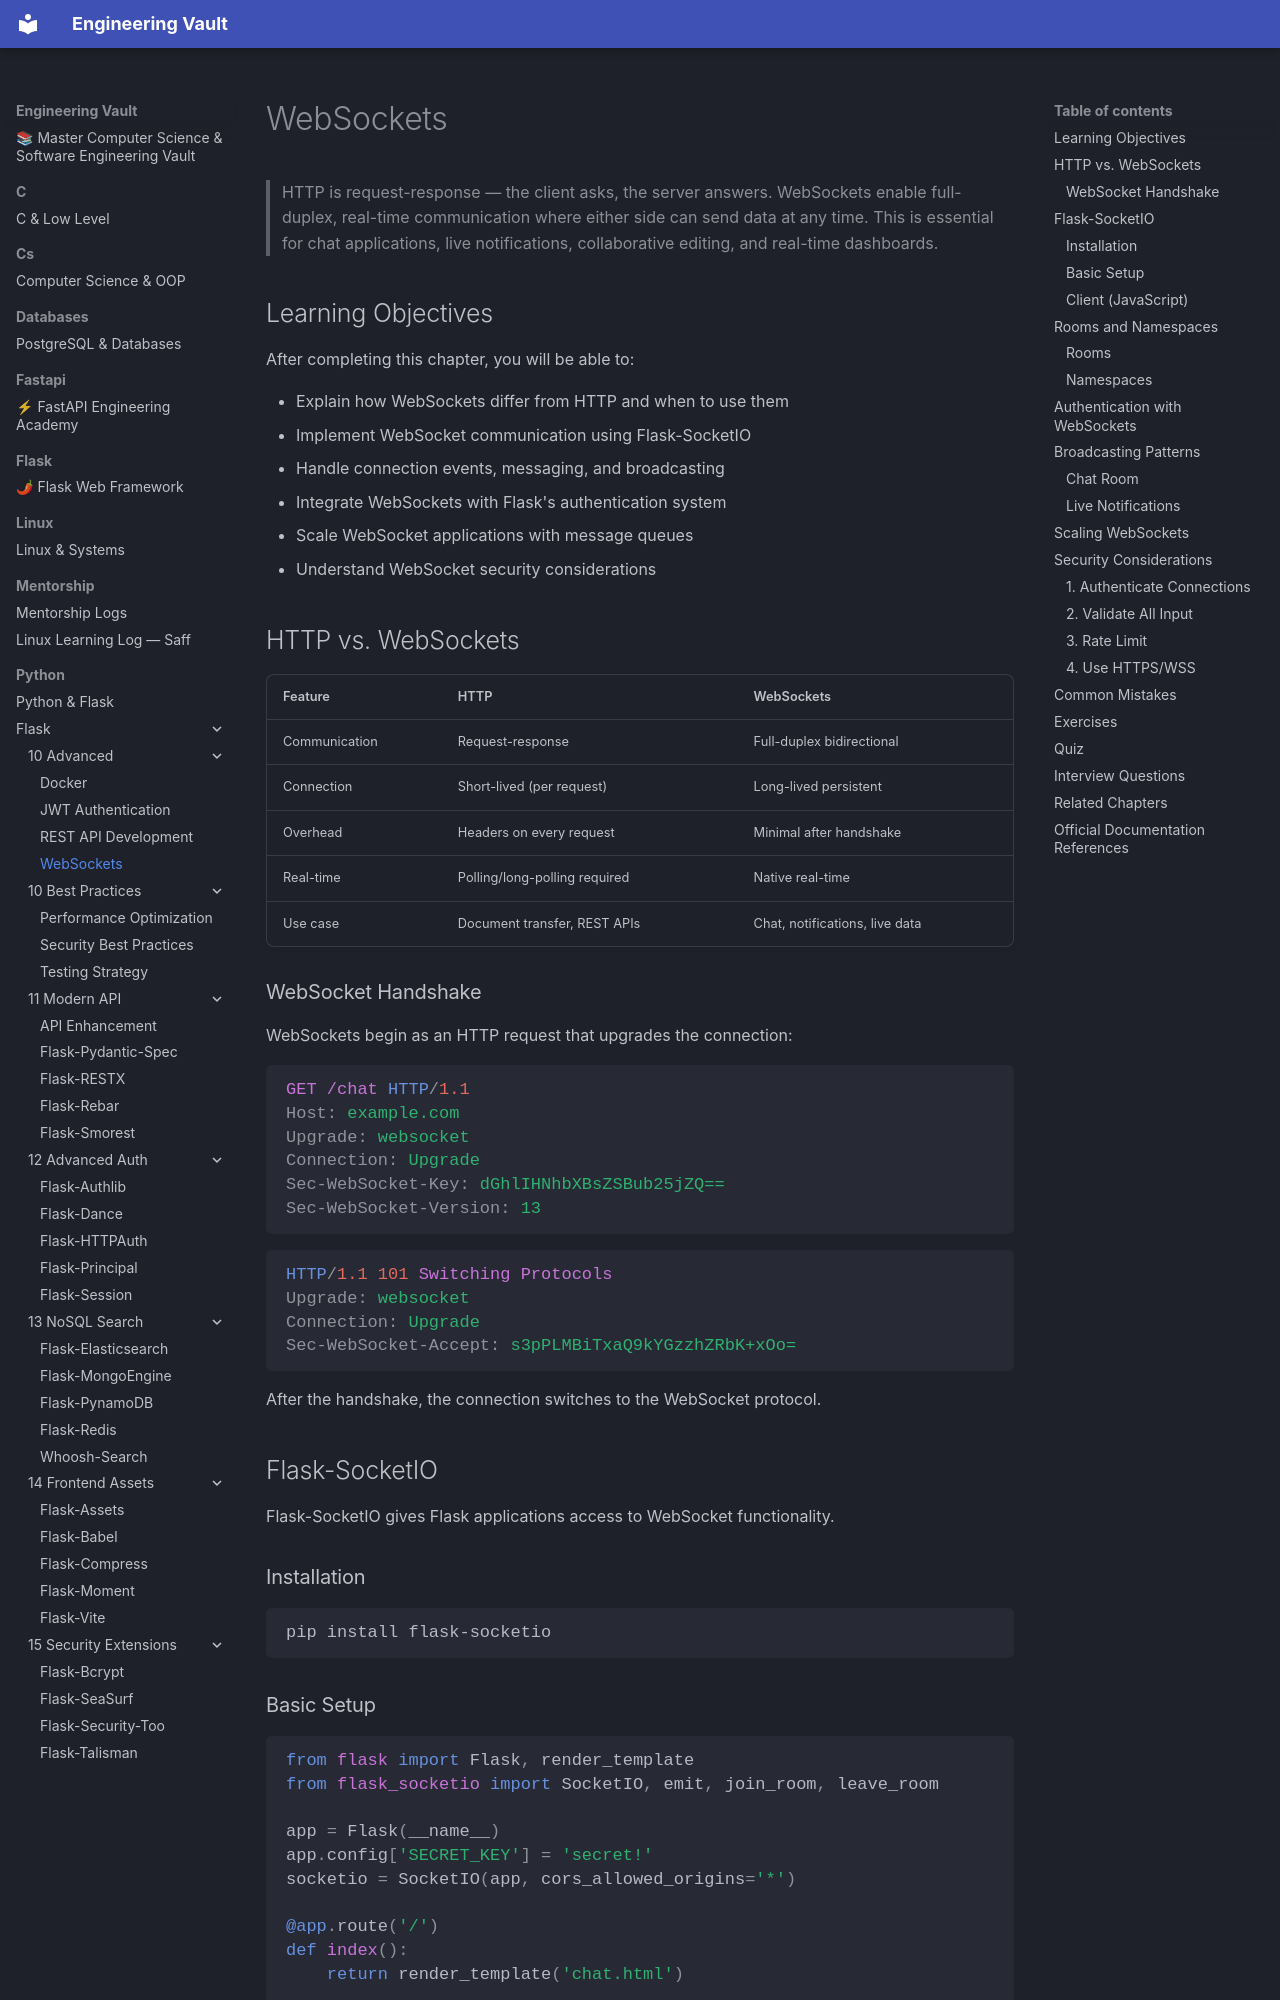

repository: Saff9/engineering-vault · page: python/Flask/10-Advanced/WebSockets/index.html · generator: mkdocs

---
title: WebSockets
description: Real-time bidirectional communication in Flask with Flask-SocketIO
chapter: 10-Advanced
tags:
  - websockets
  - socketio
  - real-time
  - flask-socketio
  - async
difficulty: Advanced
prerequisites:
  - [[10-Advanced/REST-API-Development]]
  - [[00-Foundations/TCP-UDP]]
---

# WebSockets

> HTTP is request-response — the client asks, the server answers. WebSockets enable full-duplex, real-time communication where either side can send data at any time. This is essential for chat applications, live notifications, collaborative editing, and real-time dashboards.

## Learning Objectives

After completing this chapter, you will be able to:

- Explain how WebSockets differ from HTTP and when to use them
- Implement WebSocket communication using Flask-SocketIO
- Handle connection events, messaging, and broadcasting
- Integrate WebSockets with Flask's authentication system
- Scale WebSocket applications with message queues
- Understand WebSocket security considerations

## HTTP vs. WebSockets

| Feature | HTTP | WebSockets |
|---------|------|------------|
| Communication | Request-response | Full-duplex bidirectional |
| Connection | Short-lived (per request) | Long-lived persistent |
| Overhead | Headers on every request | Minimal after handshake |
| Real-time | Polling/long-polling required | Native real-time |
| Use case | Document transfer, REST APIs | Chat, notifications, live data |

### WebSocket Handshake

WebSockets begin as an HTTP request that upgrades the connection:

```http
GET /chat HTTP/1.1
Host: example.com
Upgrade: websocket
Connection: Upgrade
Sec-WebSocket-Key: dGhlIHNhbXBsZSBub25jZQ==
Sec-WebSocket-Version: 13
```

```http
HTTP/1.1 101 Switching Protocols
Upgrade: websocket
Connection: Upgrade
Sec-WebSocket-Accept: s3pPLMBiTxaQ9kYGzzhZRbK+xOo=
```

After the handshake, the connection switches to the WebSocket protocol.

## Flask-SocketIO

Flask-SocketIO gives Flask applications access to WebSocket functionality.

### Installation

```bash
pip install flask-socketio
```
